The GitHub repository songhyeon111/clean-dirt-ai contains a labelled image folder "dataset" with 2 categories: clean, dirt. Examples follow, each with its label.

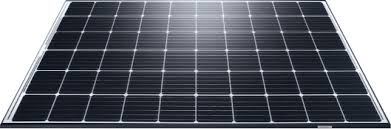
Label: clean

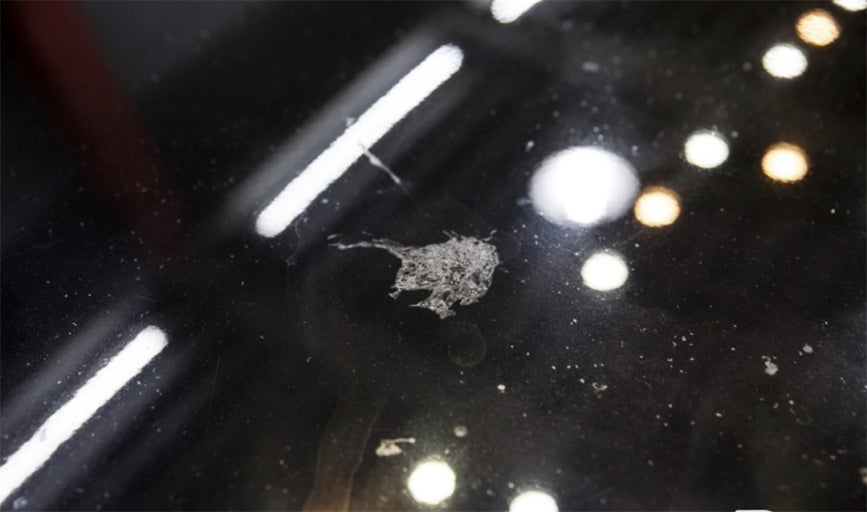
Label: dirt

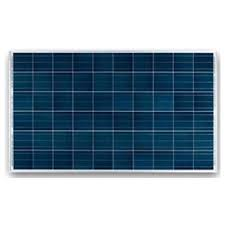
Label: clean

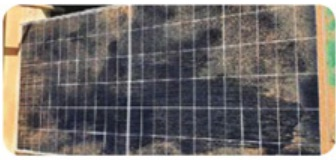
Label: dirt

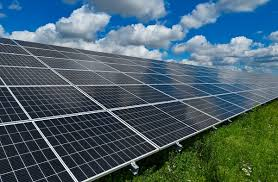
Label: clean

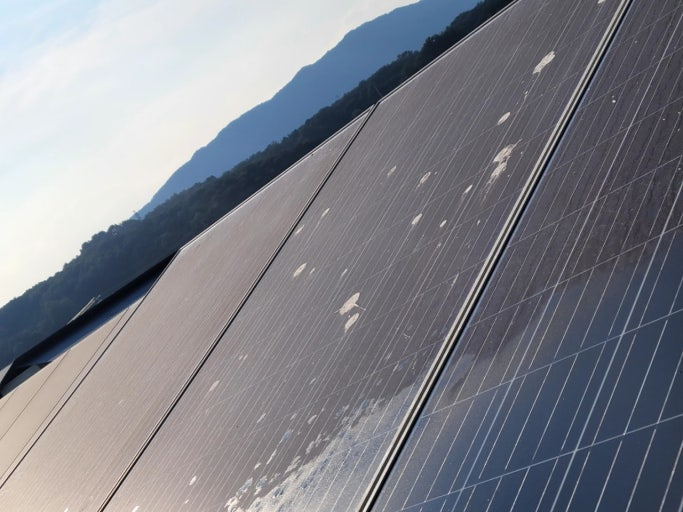
Label: dirt
